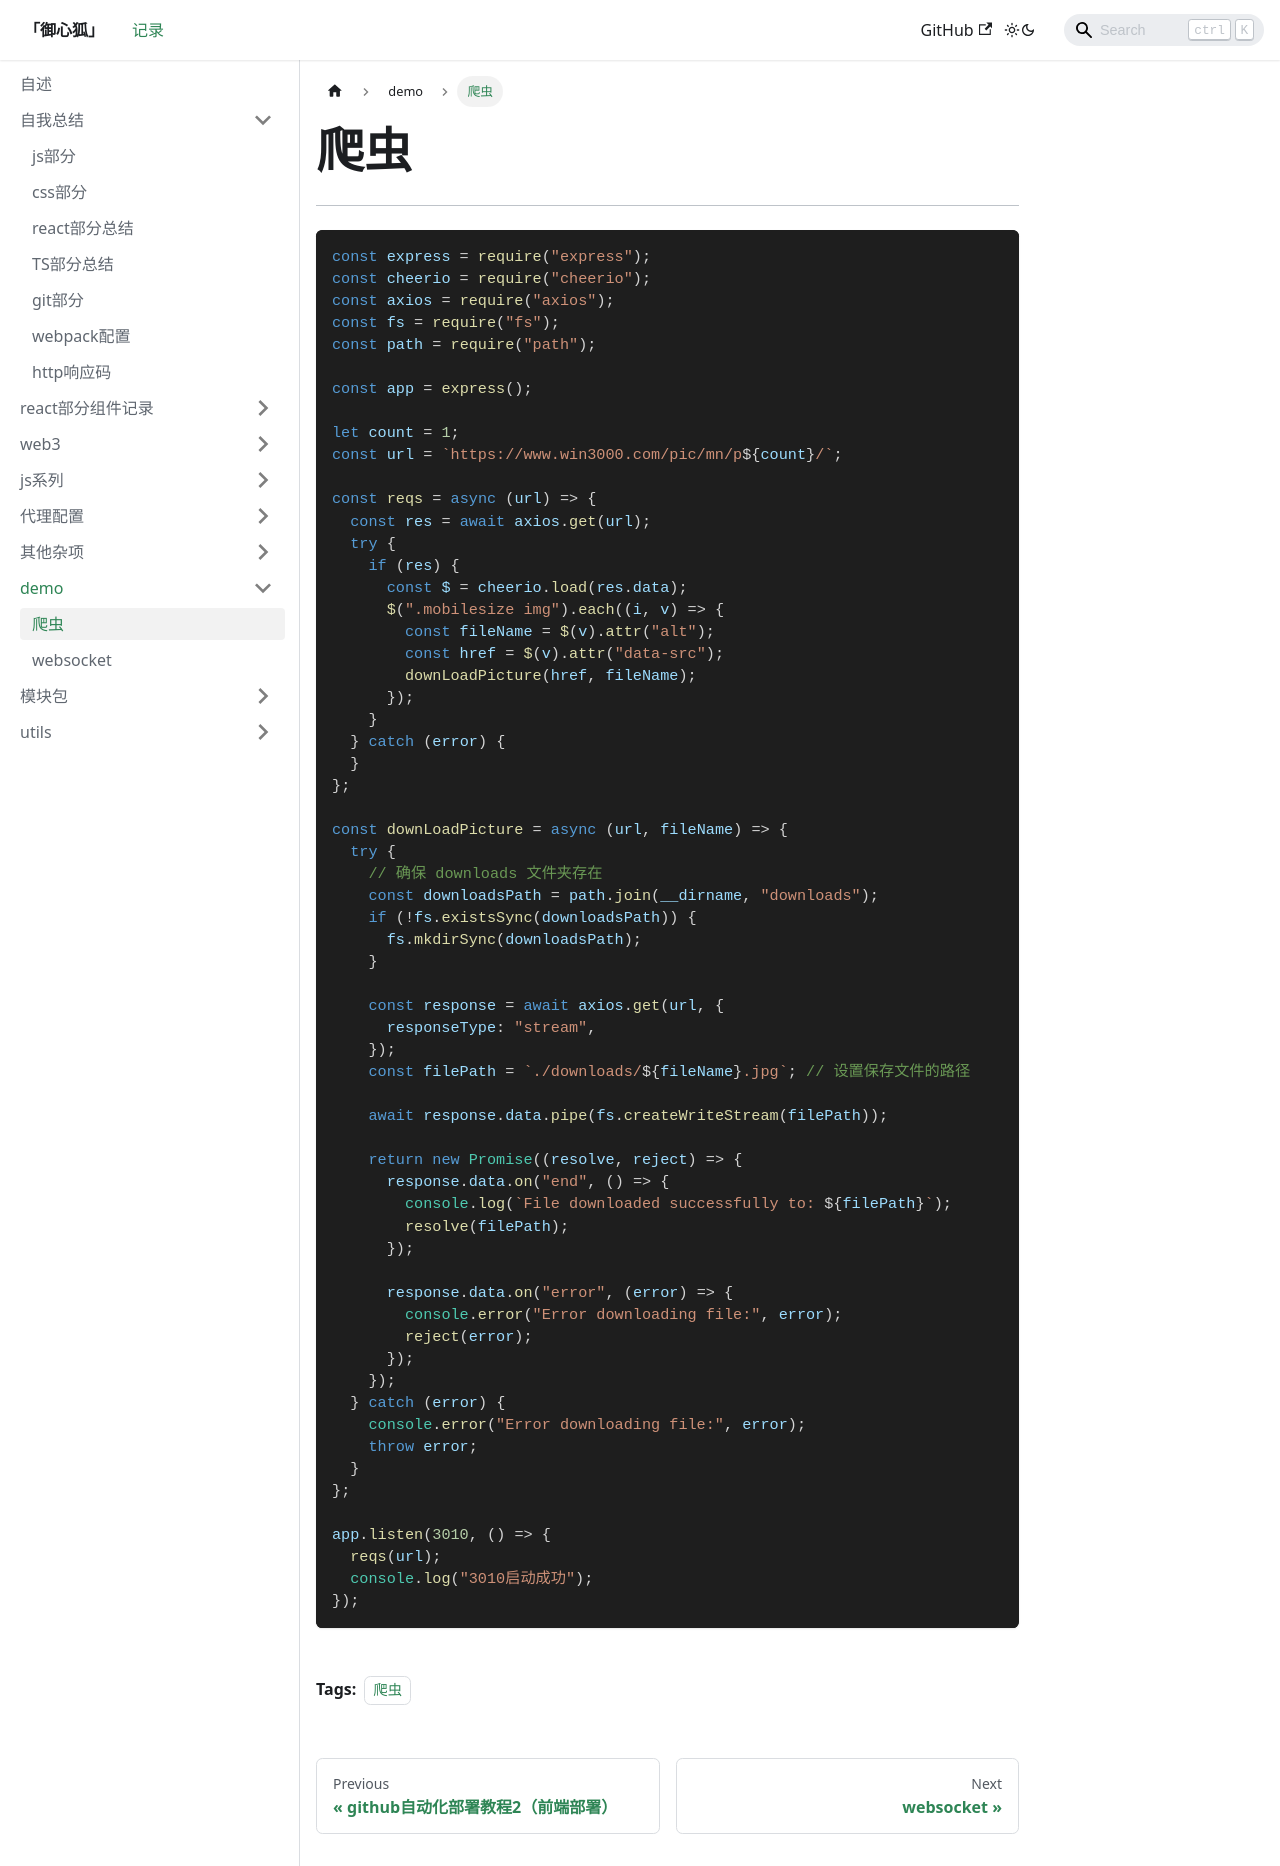

repository: wuzhouwei/wuzhouwei.github.io · page: docs/tutorial-demo/reptile/index.html · generator: docusaurus

---
id: reptile
title: 爬虫
tags:
  - 爬虫
description: 这是一个关于爬虫案例小case。
keywords: [ 爬虫case，测试爬取对应内容 ]
---

----

```js
const express = require("express");
const cheerio = require("cheerio");
const axios = require("axios");
const fs = require("fs");
const path = require("path");

const app = express();

let count = 1;
const url = `https://www.win3000.com/pic/mn/p${count}/`;

const reqs = async (url) => {
  const res = await axios.get(url);
  try {
    if (res) {
      const $ = cheerio.load(res.data);
      $(".mobilesize img").each((i, v) => {
        const fileName = $(v).attr("alt");
        const href = $(v).attr("data-src");
        downLoadPicture(href, fileName);
      });
    }
  } catch (error) {
  }
};

const downLoadPicture = async (url, fileName) => {
  try {
    // 确保 downloads 文件夹存在
    const downloadsPath = path.join(__dirname, "downloads");
    if (!fs.existsSync(downloadsPath)) {
      fs.mkdirSync(downloadsPath);
    }

    const response = await axios.get(url, {
      responseType: "stream",
    });
    const filePath = `./downloads/${fileName}.jpg`; // 设置保存文件的路径

    await response.data.pipe(fs.createWriteStream(filePath));

    return new Promise((resolve, reject) => {
      response.data.on("end", () => {
        console.log(`File downloaded successfully to: ${filePath}`);
        resolve(filePath);
      });

      response.data.on("error", (error) => {
        console.error("Error downloading file:", error);
        reject(error);
      });
    });
  } catch (error) {
    console.error("Error downloading file:", error);
    throw error;
  }
};

app.listen(3010, () => {
  reqs(url);
  console.log("3010启动成功");
});
```
